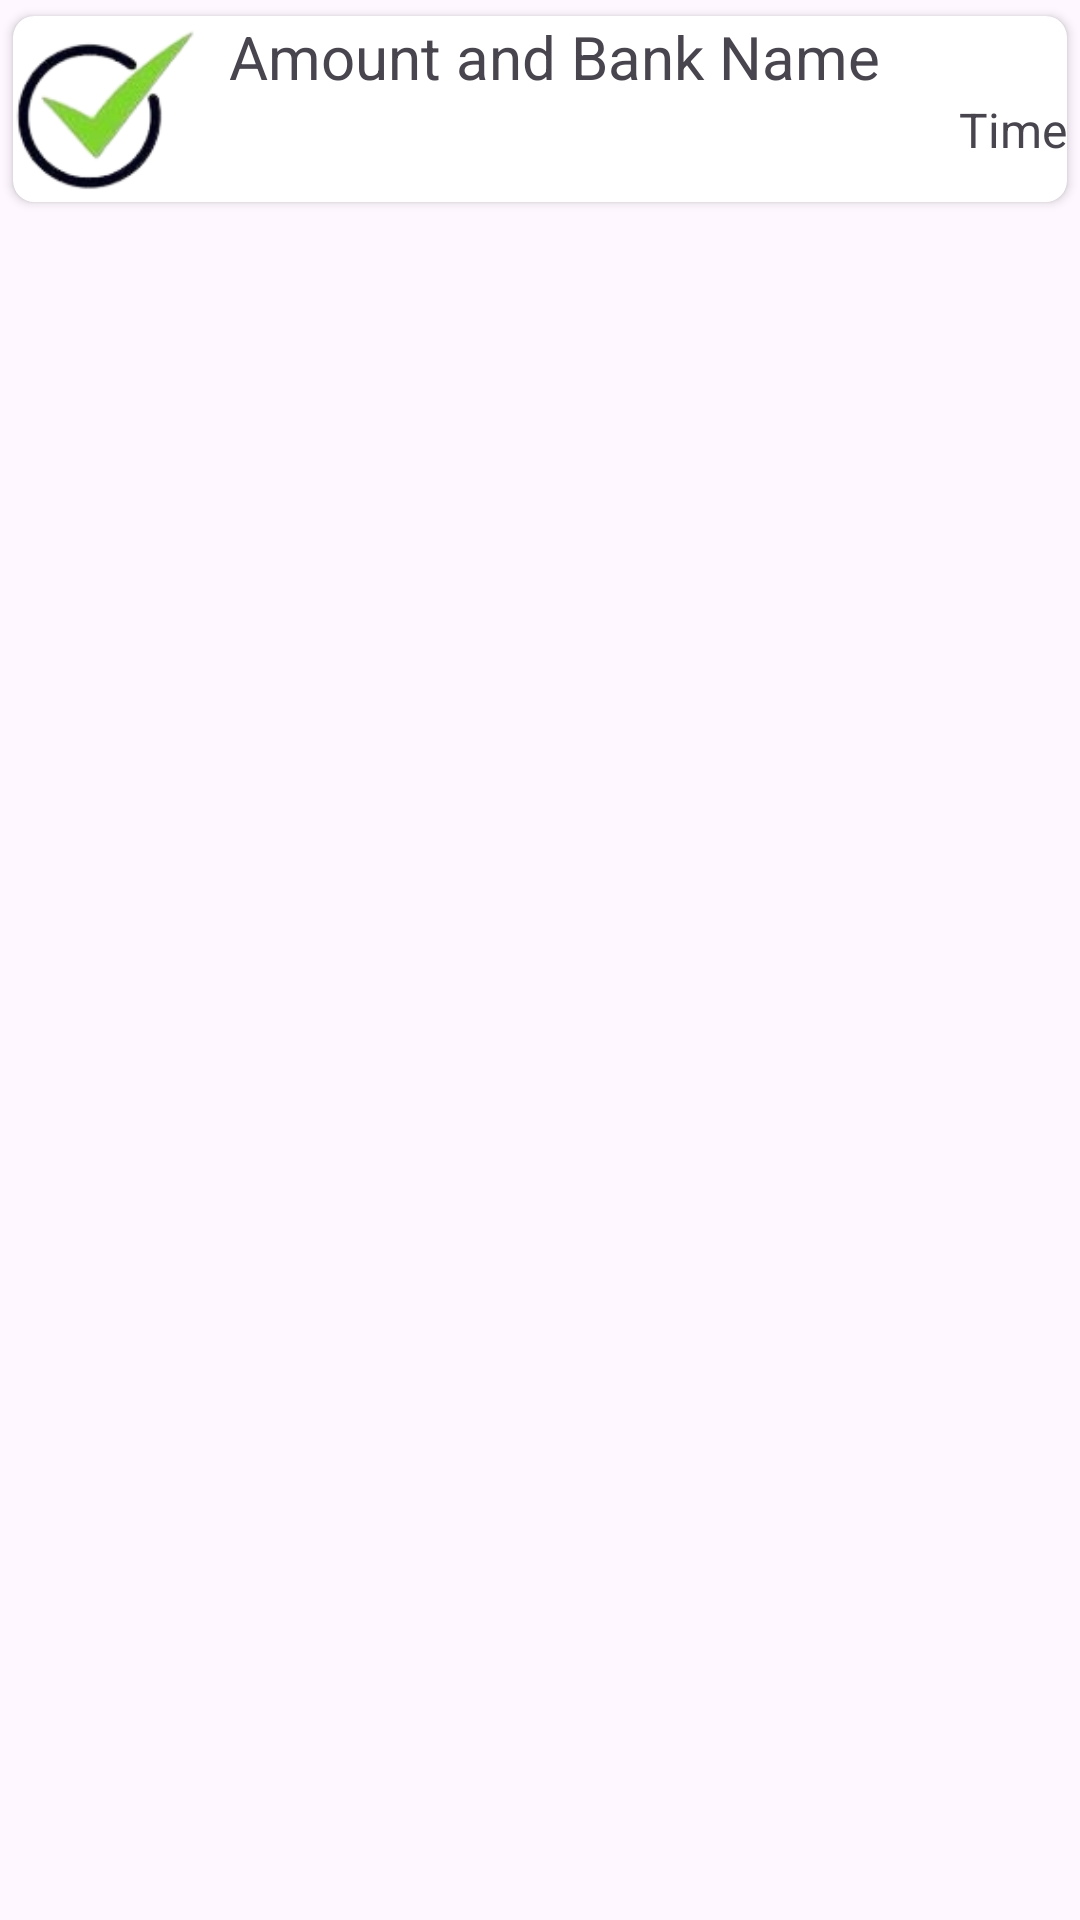

Write the Android layout XML for this screen, with the resource values it uses.
<!-- AndroidManifest.xml: application theme Theme.OTPreceiver -->
<!-- res/layout/notification_layout.xml -->
<?xml version="1.0" encoding="utf-8"?>
<LinearLayout xmlns:android="http://schemas.android.com/apk/res/android"
    android:layout_width="match_parent"
    android:layout_height="wrap_content"
    xmlns:app="http://schemas.android.com/apk/res-auto">
    <androidx.cardview.widget.CardView
        android:layout_width="match_parent"
        android:layout_height="wrap_content"
        app:cardCornerRadius="7dp"
        app:cardUseCompatPadding="true">
        <LinearLayout
            android:layout_width="match_parent"
            android:layout_height="wrap_content">
            <ImageView
                android:layout_width="62dp"
                android:layout_height="62dp"
                android:src="@drawable/pd_favicon"
                android:id="@+id/bankImg"/>
            <LinearLayout
                android:layout_width="match_parent"
                android:layout_height="wrap_content"
                android:orientation="vertical">
                <TextView
                    android:layout_width="match_parent"
                    android:layout_height="wrap_content"
                    android:layout_marginLeft="10dp"
                    android:text="Amount and Bank Name"
                    android:textSize="20sp"
                    android:id="@+id/txtAmtBank"/>
                <TextView
                    android:layout_width="match_parent"
                    android:layout_height="wrap_content"
                    android:text="Time"
                    android:gravity="end"
                    android:textSize="16sp"
                    android:id="@+id/txtTime"/>
            </LinearLayout>
        </LinearLayout>
    </androidx.cardview.widget.CardView>

</LinearLayout>
<!-- resources referenced by this layout -->
<resources>
  <!-- drawable pd_favicon: png bitmap (drawable, 12068 bytes) -->
  <style name="Theme.OTPreceiver" parent="Base.Theme.OTPreceiver" />
  <style name="Base.Theme.OTPreceiver" parent="Theme.Material3.DayNight.NoActionBar">
          
          
      </style>
</resources>
